Run: headless pygame with SDL's dummy video driver; simulated clock (each Clock.tick advances the game by its frame time, no real sleeping); random seed 0; keys injected as events and as key.get_pressed() state; mouse plan: one left click at the window centre at the start of phase 2, then a move to the lower-right quarter at the start of phase 3; restart key SPACE tapped at the start of phases 3 and 4.
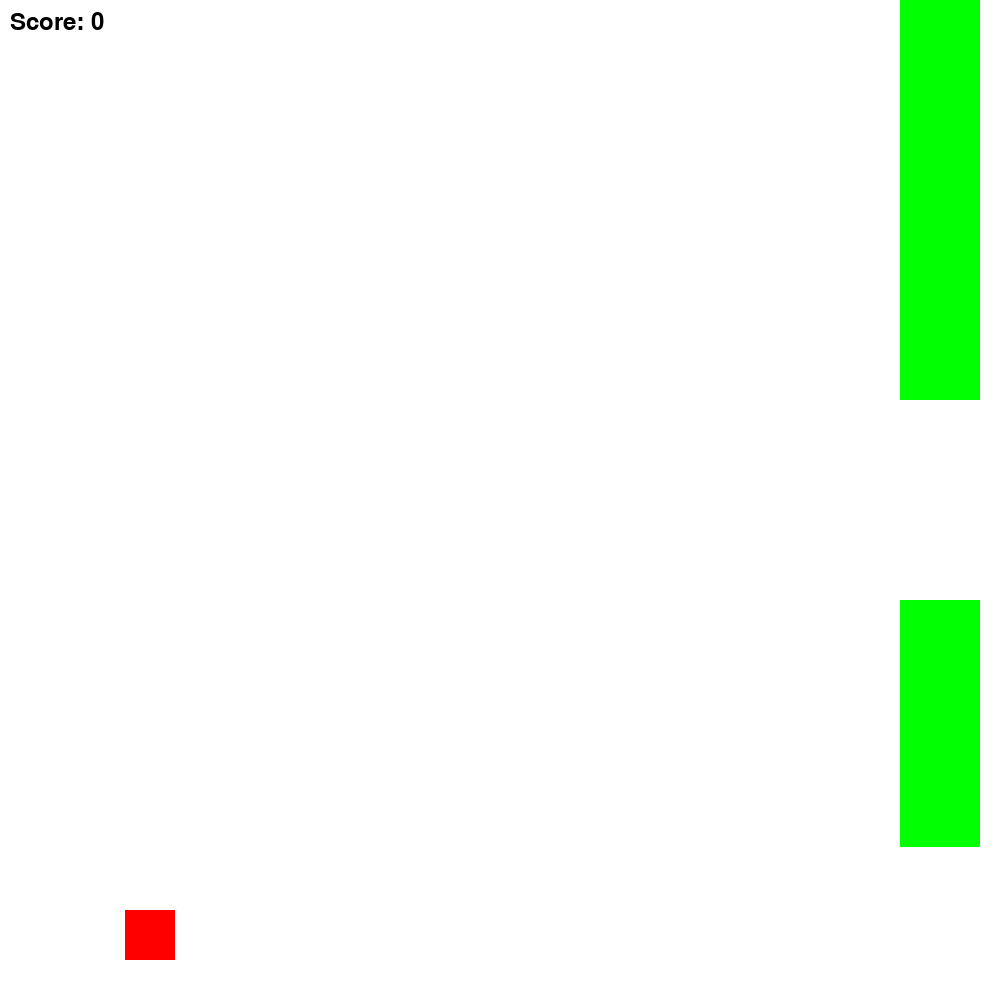
Frame 1 of 2 · flips 1–60 · no input
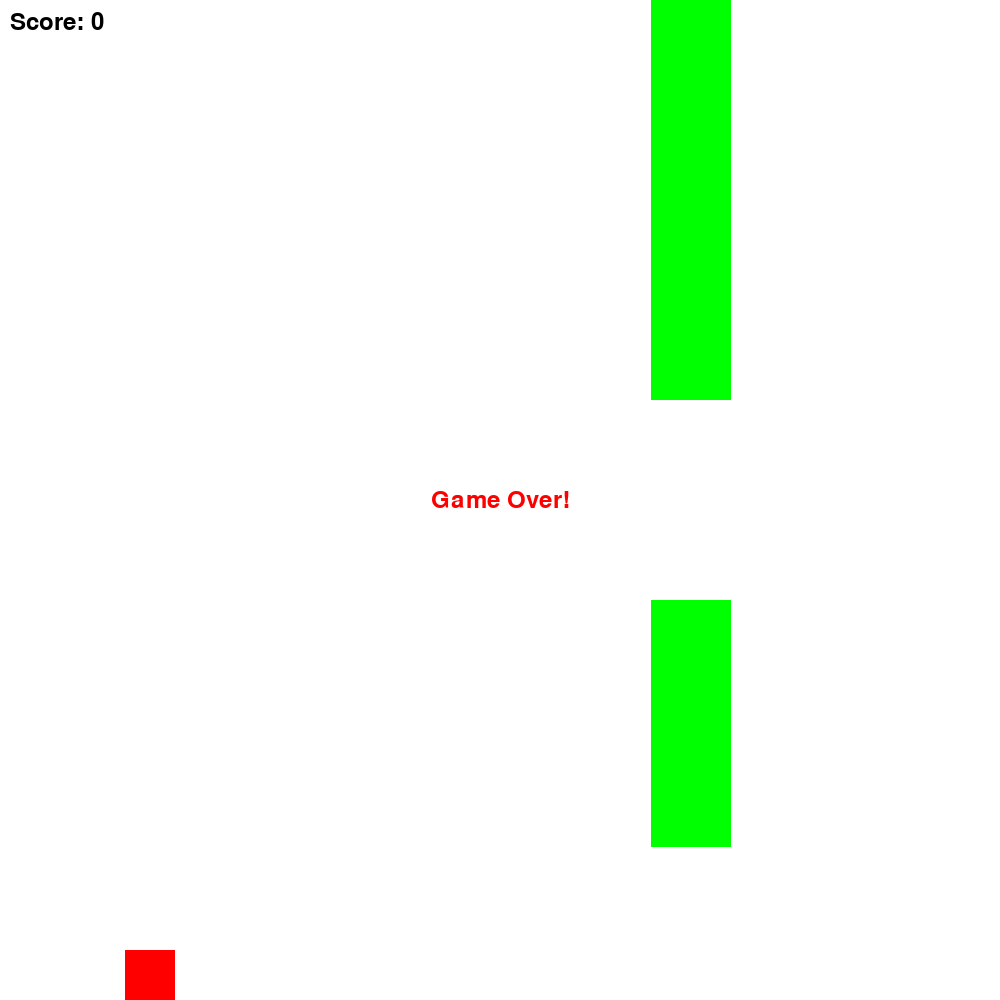
Frame 2 of 2 · flips 61–180 · clicked the window centre · tapped SPACE, RETURN · held RIGHT (→), D (game ended)

The pygame program that drew these frames:

import pygame
import sys
import random

# initialize constants
SCREEN_WIDTH = 1000
SCREEN_HEIGHT = 1000
PIPE_WIDTH = 80
PIPE_HEIGHT = 500
PIPE_GAP_SIZE = 200
BIRD_WIDTH = 50
BIRD_HEIGHT = 50
GRAVITY = 0.25
JUMP_STRENGTH = -10
PIPE_MOVEMENT_SPEED = 3


class Bird(pygame.sprite.Sprite):
    def __init__(self, x, y):
        super().__init__()
        self.image = pygame.Surface((BIRD_WIDTH, BIRD_HEIGHT))
        self.image.fill((255, 0, 0))
        self.rect = self.image.get_rect(center=(x, y))
        self.velocity = 0

    def update(self):
        self.velocity += GRAVITY
        self.rect.y += int(self.velocity)
        if self.rect.top < 0:
            self.rect.top = 0
            self.velocity = 0
        if self.rect.bottom > SCREEN_HEIGHT:
            self.rect.bottom = SCREEN_HEIGHT
            self.velocity = 0

    def jump(self):
        self.velocity = JUMP_STRENGTH


class Pipe(pygame.sprite.Sprite):
    def __init__(self, x, position):
        super().__init__()
        height = random.randint(50, PIPE_HEIGHT)
        self.image = pygame.Surface((PIPE_WIDTH, height))
        self.image.fill((0, 255, 0))
        if position == 'top':
            self.rect = self.image.get_rect(bottomleft=(x, SCREEN_HEIGHT / 2 - PIPE_GAP_SIZE / 2))
        else:
            self.rect = self.image.get_rect(topleft=(x, SCREEN_HEIGHT / 2 + PIPE_GAP_SIZE / 2))
        self.passed = False

    def update(self):
        self.rect.x -= PIPE_MOVEMENT_SPEED
        if self.rect.right < 0:
            self.kill()


class Game:
    def __init__(self):
        pygame.init()
        self.screen = pygame.display.set_mode((SCREEN_WIDTH, SCREEN_HEIGHT))
        self.clock = pygame.time.Clock()
        self.font = pygame.font.Font(None, 36)
        self.bird_group = pygame.sprite.GroupSingle()
        self.pipes = pygame.sprite.Group()
        self.reset_game()
        
    def reset_game(self):
        self.game_over = False
        self.score = 0
        self.bird = Bird(150, SCREEN_HEIGHT // 2)
        self.bird_group.add(self.bird)
        self.pipes.empty()
        self.add_pipe()
        
    def run(self, event):
        if self.game_over:
            self.display_game_over()
            return False

        for event in pygame.event.get():
            if event.type == pygame.QUIT:
                pygame.quit()
                sys.exit()
            if event.type == pygame.KEYDOWN and event.key == pygame.K_SPACE or event.type == pygame.MOUSEBUTTONDOWN:
                self.bird.jump()

        self.bird_group.update()
        self.pipes.update()
        self.screen.fill((255, 255, 255))
        self.bird_group.draw(self.screen)
        self.pipes.draw(self.screen)

        if pygame.sprite.spritecollide(self.bird, self.pipes, False) or self.bird.rect.bottom >= SCREEN_HEIGHT:
            self.game_over = True

        for pipe in self.pipes:
            if not pipe.passed and pipe.rect.right < self.bird.rect.left:
                pipe.passed = True
                self.score += 1
                self.add_pipe()

        score_text = self.font.render(f'Score: {self.score}', True, (0, 0, 0))
        self.screen.blit(score_text, (10, 10))

        pygame.display.flip()
        self.clock.tick(30)
        return True

    def add_pipe(self):
        pipe_x_position = SCREEN_WIDTH + PIPE_WIDTH
        self.pipes.add(Pipe(pipe_x_position, 'top'))
        self.pipes.add(Pipe(pipe_x_position, 'bottom'))

    def display_game_over(self):
        text = self.font.render('Game Over!', True, (255, 0, 0))
        self.screen.blit(text, (SCREEN_WIDTH // 2 - text.get_width() // 2, SCREEN_HEIGHT // 2 - text.get_height() // 2))
        pygame.display.flip()
        pygame.time.wait(2000)

if __name__ == "__main__":
    game = Game()
    running = True
    while running:
        event = pygame.event.poll()
        running = game.run(event)
    pygame.quit()
